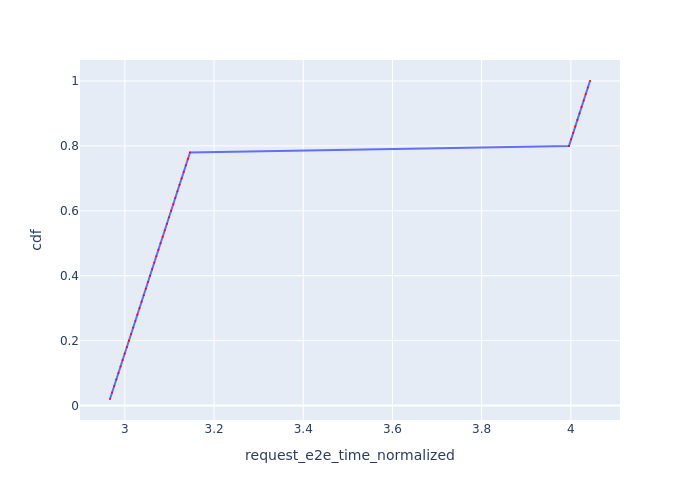

The table this chart was drawn from, first rows:
Request Id, request_e2e_time_normalized, cdf
0_0, 2.967, 0.02
0_1, 2.971, 0.04
0_2, 2.976, 0.06
0_3, 2.981, 0.08
0_4, 2.986, 0.1
0_5, 2.99, 0.12
0_6, 2.995, 0.14
0_7, 3, 0.16
0_8, 3.004, 0.18
0_9, 3.009, 0.2
0_10, 3.014, 0.22
0_11, 3.019, 0.24
0_12, 3.023, 0.26
0_13, 3.028, 0.28
0_14, 3.033, 0.3
0_15, 3.038, 0.32
0_16, 3.042, 0.34
0_17, 3.047, 0.36
0_18, 3.052, 0.38
0_19, 3.056, 0.4
0_20, 3.061, 0.42
0_21, 3.066, 0.44
0_22, 3.071, 0.46
0_23, 3.075, 0.48
0_24, 3.08, 0.5
0_25, 3.085, 0.52
0_26, 3.09, 0.54
0_27, 3.094, 0.56
0_28, 3.099, 0.58
0_29, 3.104, 0.6
0_30, 3.109, 0.62
0_31, 3.113, 0.64
0_32, 3.118, 0.66
0_33, 3.123, 0.68
0_34, 3.127, 0.7
0_35, 3.132, 0.72
0_36, 3.137, 0.74
0_37, 3.141, 0.76
0_38, 3.146, 0.78
0_39, 3.996, 0.8
0_40, 4.001, 0.82
0_41, 4.005, 0.84
0_42, 4.01, 0.86
0_43, 4.015, 0.88
0_44, 4.019, 0.9
0_45, 4.024, 0.92
0_46, 4.029, 0.94
0_47, 4.033, 0.96
0_48, 4.038, 0.98
0_49, 4.043, 1.0
